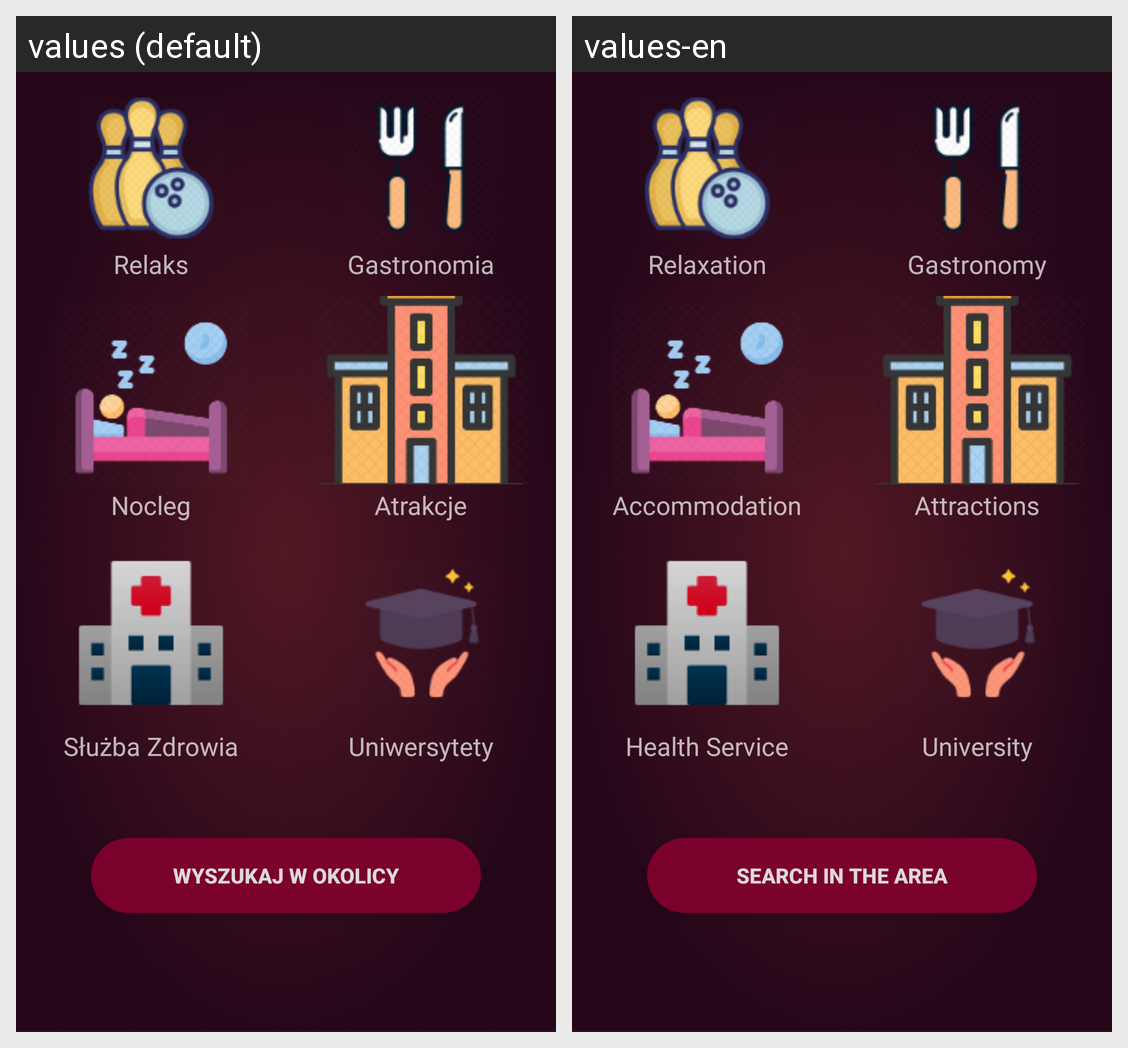

The Android screen above is rendered under two locales of the same app. Produce the string resources it draws, with the default and per-locale values.
Android screen res/layout/main_menu_layout.xml rendered under 2 locales, left to right: values (default), values-en. Device: Nexus 5 (rendered at 1080×1920; each locale shown at half size, 540×960, under a caption strip naming it); theme AppTheme.
Strings drawn on this screen, with the default value and each locale's value (text and hints the layout hard-codes, and strings that could not be matched under every locale, appear in the picture but are not listed):

relaks
  values: Relaks
  values-en: Relaxation

gastronomy
  values: Gastronomia
  values-en: Gastronomy

nocleg
  values: Nocleg
  values-en: Accommodation

attraction
  values: Atrakcje
  values-en: Attractions

hospital
  values: Służba Zdrowia
  values-en: Health Service

univer
  values: Uniwersytety
  values-en: University

searcharound
  values: Wyszukaj w okolicy
  values-en: Search In the Area
